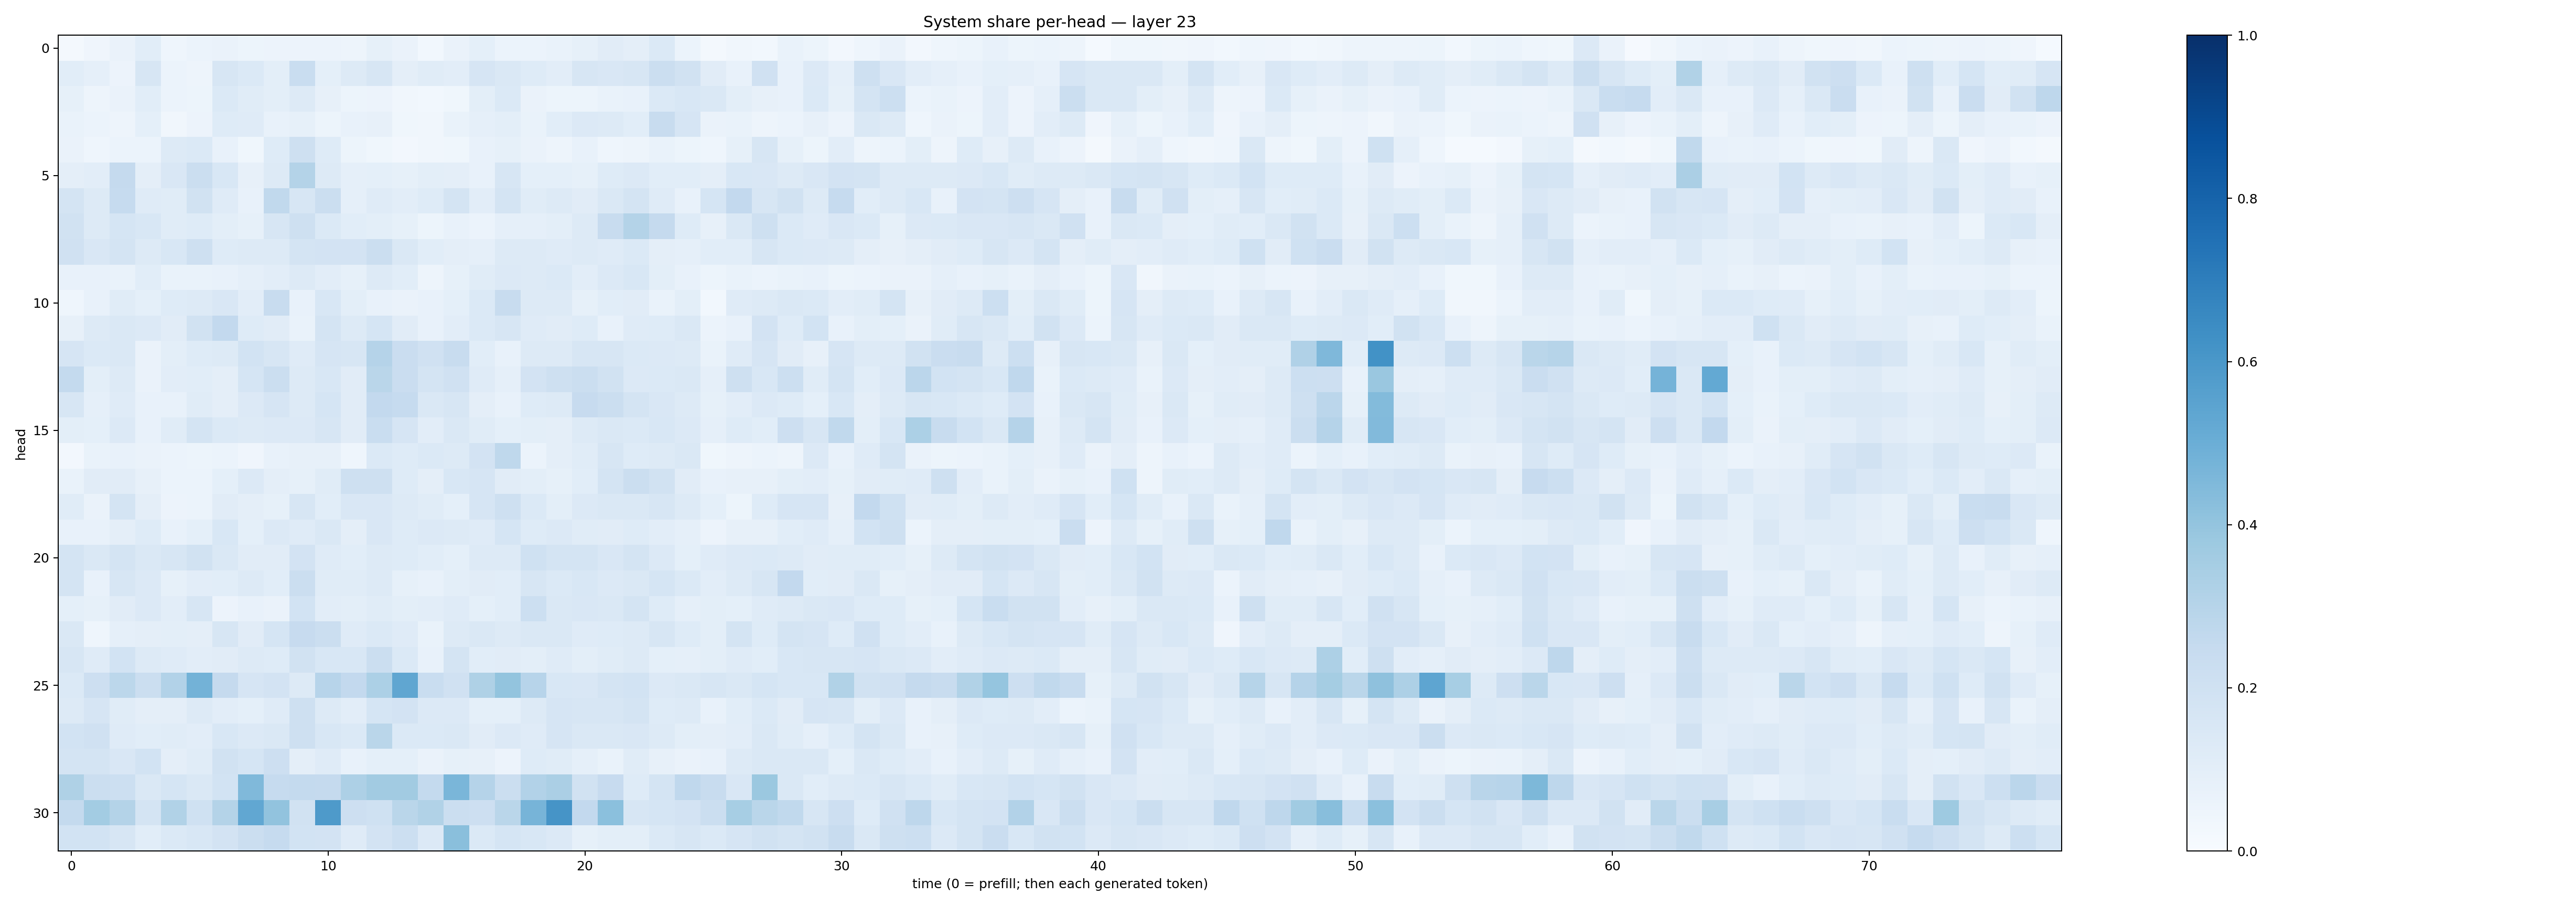

The table this chart was drawn from, first rows:
0.022084828, 0.04000194, 0.06433305, 0.10562488, 0.046768002, 0.060467977, 0.063549966, 0.051919922, 0.0563813, 0.056129236, 0.057130996, 0.04927273, 0.0820516, 0.06572995, 0.029208958, 0.063942805, 0.0923312, 0.060610518, 0.060026426, 0.066652626, 0.0820428, 0.109619886, 0.09722147, 0.13872018
0.1071, 0.08748, 0.05841, 0.1564, 0.06124, 0.04947, 0.158, 0.1402, 0.09795, 0.2317, 0.09156, 0.1286, 0.1591, 0.09545, 0.1133, 0.1029, 0.1657, 0.1465, 0.123, 0.1017, 0.1604, 0.1507, 0.1609, 0.2218
0.08407, 0.04757, 0.06619, 0.108, 0.05886, 0.05254, 0.1372, 0.1171, 0.1, 0.129, 0.08004, 0.0532, 0.05475, 0.03441, 0.0277, 0.03691, 0.0985, 0.1387, 0.06575, 0.05193, 0.05379, 0.06945, 0.07416, 0.1381
0.06769, 0.0596, 0.04771, 0.09141, 0.03352, 0.05779, 0.1247, 0.121, 0.07803, 0.08382, 0.05327, 0.07765, 0.0805, 0.03758, 0.03389, 0.06991, 0.08651, 0.09946, 0.06872, 0.1082, 0.1349, 0.1317, 0.1065, 0.2351
0.06375, 0.04413, 0.0599, 0.06218, 0.131, 0.138, 0.07528, 0.03756, 0.1215, 0.204, 0.1221, 0.05319, 0.0363, 0.02729, 0.03245, 0.03625, 0.07692, 0.08545, 0.06633, 0.04831, 0.07197, 0.04643, 0.04857, 0.0669
0.09517, 0.1047, 0.2502, 0.09584, 0.1496, 0.2228, 0.1541, 0.07966, 0.1319, 0.3056, 0.1292, 0.08655, 0.09197, 0.08475, 0.09874, 0.09432, 0.07653, 0.1568, 0.09234, 0.09046, 0.08281, 0.1226, 0.1341, 0.1062
0.1746, 0.1313, 0.2496, 0.1203, 0.1138, 0.1949, 0.1204, 0.07332, 0.2636, 0.1589, 0.219, 0.08707, 0.1187, 0.1032, 0.1242, 0.1769, 0.1038, 0.1741, 0.1161, 0.1318, 0.113, 0.1434, 0.1775, 0.1175
0.1935, 0.1273, 0.1682, 0.1556, 0.1135, 0.1249, 0.09932, 0.08484, 0.1583, 0.2035, 0.1384, 0.1069, 0.1015, 0.08373, 0.05195, 0.07319, 0.06181, 0.08712, 0.08879, 0.1002, 0.1287, 0.2362, 0.3081, 0.252
0.1962, 0.1504, 0.1784, 0.1312, 0.1527, 0.2107, 0.1249, 0.1281, 0.1318, 0.1723, 0.1829, 0.1835, 0.2204, 0.1417, 0.1079, 0.09593, 0.08695, 0.1253, 0.1306, 0.1205, 0.1255, 0.1184, 0.1372, 0.09626
0.07759, 0.07599, 0.07012, 0.1058, 0.06931, 0.06681, 0.07615, 0.08681, 0.1044, 0.1284, 0.1019, 0.08227, 0.1321, 0.1082, 0.04692, 0.08359, 0.1145, 0.1347, 0.1288, 0.1379, 0.1028, 0.1346, 0.1534, 0.09881
0.04663, 0.0724, 0.1139, 0.09287, 0.1249, 0.1281, 0.1504, 0.1045, 0.2372, 0.07617, 0.1555, 0.09914, 0.07055, 0.06585, 0.07757, 0.09229, 0.1385, 0.2362, 0.1298, 0.1322, 0.08337, 0.1062, 0.1104, 0.06742
0.0806, 0.1291, 0.1457, 0.1363, 0.1126, 0.1881, 0.2608, 0.1214, 0.1122, 0.06684, 0.1735, 0.1275, 0.1716, 0.1104, 0.07126, 0.1026, 0.1393, 0.1596, 0.1183, 0.1127, 0.1238, 0.07081, 0.121, 0.1213
0.1663, 0.1395, 0.1448, 0.06325, 0.09906, 0.1225, 0.1255, 0.1869, 0.1563, 0.1192, 0.1675, 0.1568, 0.3023, 0.2278, 0.1977, 0.2362, 0.1057, 0.07741, 0.1252, 0.1307, 0.1611, 0.1632, 0.1382, 0.1361
0.257, 0.09908, 0.1278, 0.06354, 0.1046, 0.1058, 0.09688, 0.1689, 0.2239, 0.1266, 0.155, 0.1095, 0.2879, 0.2293, 0.1729, 0.198, 0.1191, 0.08777, 0.1833, 0.2065, 0.2205, 0.1933, 0.1353, 0.1373
0.1569, 0.0877, 0.1178, 0.07488, 0.07522, 0.1168, 0.09719, 0.1345, 0.1658, 0.1316, 0.1701, 0.1111, 0.2605, 0.2472, 0.146, 0.1618, 0.09445, 0.07747, 0.1238, 0.1302, 0.2428, 0.2234, 0.1776, 0.1518
0.09935, 0.0921, 0.1349, 0.0781, 0.117, 0.1784, 0.1372, 0.1252, 0.1349, 0.1335, 0.1567, 0.1116, 0.2322, 0.1667, 0.1037, 0.1413, 0.1158, 0.09151, 0.1003, 0.09579, 0.1308, 0.146, 0.1405, 0.1544
0.02484, 0.06819, 0.07599, 0.06349, 0.0621, 0.05106, 0.06196, 0.03939, 0.07237, 0.07926, 0.07876, 0.04639, 0.1368, 0.1236, 0.1389, 0.1255, 0.1802, 0.2701, 0.05969, 0.09532, 0.1151, 0.1578, 0.1224, 0.1303
0.06803, 0.1107, 0.1129, 0.07837, 0.05961, 0.06079, 0.09371, 0.136, 0.09577, 0.0848, 0.1168, 0.2088, 0.2108, 0.1233, 0.09575, 0.1548, 0.1649, 0.11, 0.09824, 0.08386, 0.1082, 0.1752, 0.2246, 0.192
0.1147, 0.06573, 0.1728, 0.0975, 0.05796, 0.05944, 0.11, 0.09667, 0.08237, 0.159, 0.1089, 0.1508, 0.1502, 0.1321, 0.1157, 0.09004, 0.1649, 0.2082, 0.14, 0.09856, 0.1357, 0.1432, 0.1465, 0.1574
0.07445, 0.07589, 0.09664, 0.1249, 0.0744, 0.09271, 0.1528, 0.09035, 0.1348, 0.1179, 0.1454, 0.09588, 0.1499, 0.1232, 0.1346, 0.1299, 0.1176, 0.1704, 0.1211, 0.1363, 0.117, 0.1123, 0.1236, 0.1041
0.178, 0.1417, 0.1778, 0.1423, 0.1604, 0.1942, 0.1467, 0.1128, 0.1122, 0.18, 0.1208, 0.1093, 0.1266, 0.1223, 0.1092, 0.09071, 0.1261, 0.1256, 0.2014, 0.1743, 0.173, 0.1486, 0.1725, 0.1329
0.1774, 0.07118, 0.1567, 0.1353, 0.08553, 0.1047, 0.1071, 0.1283, 0.1061, 0.2238, 0.1136, 0.1136, 0.1251, 0.08457, 0.07434, 0.09963, 0.1108, 0.1056, 0.1613, 0.1395, 0.1535, 0.1342, 0.1446, 0.1687
0.09219, 0.0846, 0.1106, 0.1354, 0.1023, 0.1592, 0.05696, 0.07687, 0.06423, 0.1854, 0.1036, 0.1012, 0.1167, 0.1013, 0.1036, 0.1188, 0.09103, 0.1061, 0.2175, 0.1464, 0.1503, 0.1465, 0.1735, 0.1214
0.1419, 0.04339, 0.08964, 0.09572, 0.1001, 0.09692, 0.1596, 0.113, 0.1717, 0.2451, 0.2202, 0.1195, 0.1397, 0.1205, 0.06702, 0.1283, 0.1413, 0.1259, 0.1418, 0.1441, 0.1208, 0.1235, 0.1254, 0.1616
0.164, 0.1209, 0.1836, 0.1252, 0.1192, 0.1052, 0.1124, 0.1322, 0.1227, 0.1941, 0.1536, 0.1547, 0.2203, 0.1376, 0.07613, 0.1757, 0.1069, 0.1097, 0.1007, 0.1202, 0.09793, 0.1161, 0.1318, 0.0903
0.1405, 0.2127, 0.2798, 0.2248, 0.3109, 0.4794, 0.2501, 0.1677, 0.1798, 0.1303, 0.2931, 0.2599, 0.3288, 0.5338, 0.2309, 0.1981, 0.3236, 0.4018, 0.2955, 0.1544, 0.1521, 0.1728, 0.1854, 0.134
0.1304, 0.1669, 0.1165, 0.09603, 0.09378, 0.1317, 0.1018, 0.09154, 0.1179, 0.2043, 0.1251, 0.1027, 0.1699, 0.1807, 0.1365, 0.1336, 0.0935, 0.09045, 0.1307, 0.1656, 0.1598, 0.1637, 0.1774, 0.1237
0.1855, 0.1967, 0.1199, 0.1071, 0.1138, 0.1034, 0.1532, 0.1338, 0.1468, 0.2063, 0.1549, 0.1377, 0.2881, 0.1377, 0.1405, 0.1421, 0.1123, 0.1362, 0.1203, 0.1666, 0.1443, 0.1483, 0.15, 0.1254
0.1741, 0.1785, 0.1517, 0.1854, 0.09614, 0.1169, 0.1948, 0.169, 0.2118, 0.09415, 0.1191, 0.07746, 0.09316, 0.09307, 0.06554, 0.08361, 0.07827, 0.05599, 0.1212, 0.1142, 0.08616, 0.07002, 0.1155, 0.07971
0.3221, 0.2264, 0.2185, 0.1466, 0.1716, 0.1459, 0.1848, 0.4474, 0.2482, 0.2551, 0.2501, 0.3268, 0.3619, 0.3598, 0.2544, 0.4617, 0.3022, 0.2192, 0.3117, 0.3333, 0.1928, 0.2423, 0.1219, 0.1769
0.2544, 0.3593, 0.3051, 0.1763, 0.3134, 0.2002, 0.3055, 0.5296, 0.4049, 0.1908, 0.5888, 0.2112, 0.2004, 0.2885, 0.315, 0.2228, 0.2143, 0.2874, 0.4712, 0.6103, 0.2613, 0.4212, 0.1573, 0.171
0.1858, 0.1874, 0.1572, 0.1089, 0.1393, 0.1544, 0.1801, 0.2204, 0.2466, 0.1872, 0.1823, 0.1206, 0.1829, 0.2168, 0.1351, 0.4227, 0.1398, 0.17, 0.1549, 0.1356, 0.08374, 0.1013, 0.1001, 0.1385
